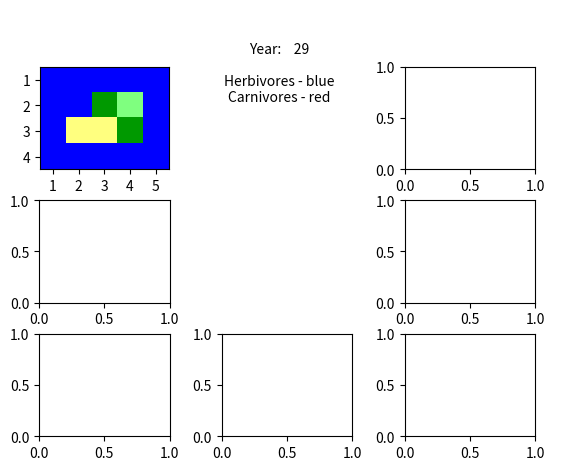

This chart was generated by the following Python code:
"""
Example for creating axes, including empty axes with text.
"""

import matplotlib.pyplot as plt
from matplotlib.gridspec import GridSpec
import numpy as np

fig = plt.figure()
grid = fig.add_gridspec(ncols=3, nrows=3, wspace=0.4, hspace=0.3)
ax1 = fig.add_subplot(grid[0, 0])
ax3 = fig.add_subplot(grid[0, 2])
ax4 = fig.add_subplot(grid[1, 0])
ax5 = fig.add_subplot(grid[1, 2])
ax7 = fig.add_subplot(grid[2, 0])
ax8 = fig.add_subplot(grid[2, 1])
ax9 = fig.add_subplot(grid[2, 2])
fig.show()


geogr = """WWWWW
WWLHW
WDDLW
WWWWW
"""

# Colors to be used for the different landscapes on the island
#                   R    G    B
rgb_value = {'W': (0.0, 0.0, 1.0),  # blue
             'L': (0.0, 0.6, 0.0),  # dark green
             'H': (0.5, 1.0, 0.5),  # light green
             'D': (1.0, 1.0, 0.5)}  # light yellow

geogr_rgb = [[rgb_value[column] for column in row]
             for row in geogr.splitlines()]


# ax1 = fig.add_axes([0.1, 0.1, 0.7, 0.8])  # llx, lly, w, h
ax1.imshow(geogr_rgb)
ax1.set_xticks(range(len(geogr_rgb[0])))
ax1.set_xticklabels(range(1, 1 + len(geogr_rgb[0])))
ax1.set_yticks(range(len(geogr_rgb)))
ax1.set_yticklabels(range(1, 1 + len(geogr_rgb)))

ax1 = fig.add_axes([0.85, 0.1, 0.1, 0.8])  # llx, lly, w, h
ax1.axis('off')

# axes for text
axt = fig.add_axes([0.4, 0.8, 0.2, 0.2])  # llx, lly, w, h
axt.axis('off')  # turn off coordinate system

template = '\n\nYear: {:5d}\n\nHerbivores - blue\nCarnivores - red'
txt = axt.text(0.5, 0.5, template.format(0),
               horizontalalignment='center',
               verticalalignment='center',
               transform=axt.transAxes)  # relative coordinates

plt.pause(0.01)  # pause required to make figure visible

input('Press ENTER to begin counting')

for k in range(30):
    txt.set_text(template.format(k))
    plt.pause(0.1)  # pause required to make update visible

plt.show()
